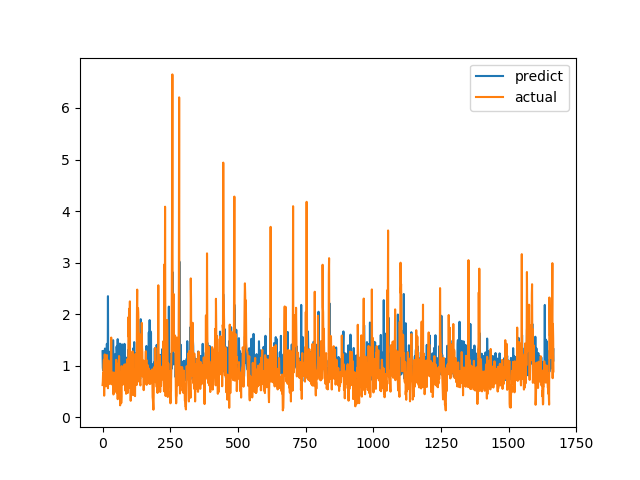

Values plotted in this chart, from the file beside it:
predict, actual
1.28, 0.6238
0.9602, 0.6915
0.9088, 0.8558
0.9372, 0.7094
1.288, 1.015
0.9082, 1.116
0.9028, 0.4183
0.9975, 1.002
0.8398, 1.219
1.333, 1.143
0.982, 0.6528
0.9132, 0.6747
0.7172, 0.601
1.189, 0.6695
0.8048, 0.6538
0.9783, 0.7814
1.424, 1.206
1.038, 0.8469
1.075, 0.8286
0.8459, 0.6482
2.349, 0.5624
0.7169, 0.7183
0.809, 1.1
1.275, 0.9542
0.9414, 0.729
0.9127, 0.6694
1.097, 0.8631
0.7902, 0.6465
0.9679, 0.8223
0.8928, 0.9236
0.9146, 0.8301
0.8519, 1.067
1.073, 1.546
1.259, 0.6827
1.079, 0.6386
0.9877, 0.6464
0.8716, 0.6881
1.117, 0.7274
1.159, 0.65
1.495, 0.8694
1.268, 0.4409
0.8508, 0.4519
0.9503, 0.7575
0.8068, 0.4952
0.791, 0.6851
0.8605, 0.7244
1.131, 0.8654
1.225, 0.74
0.976, 0.8071
0.9188, 0.8204
0.8965, 1.114
1.096, 1.109
1.372, 0.4751
1.274, 1.039
0.8494, 0.9458
0.9351, 0.7878
1.515, 0.3505
0.8378, 0.9368
0.8253, 0.9868
0.8649, 0.647
... 1,607 more rows
